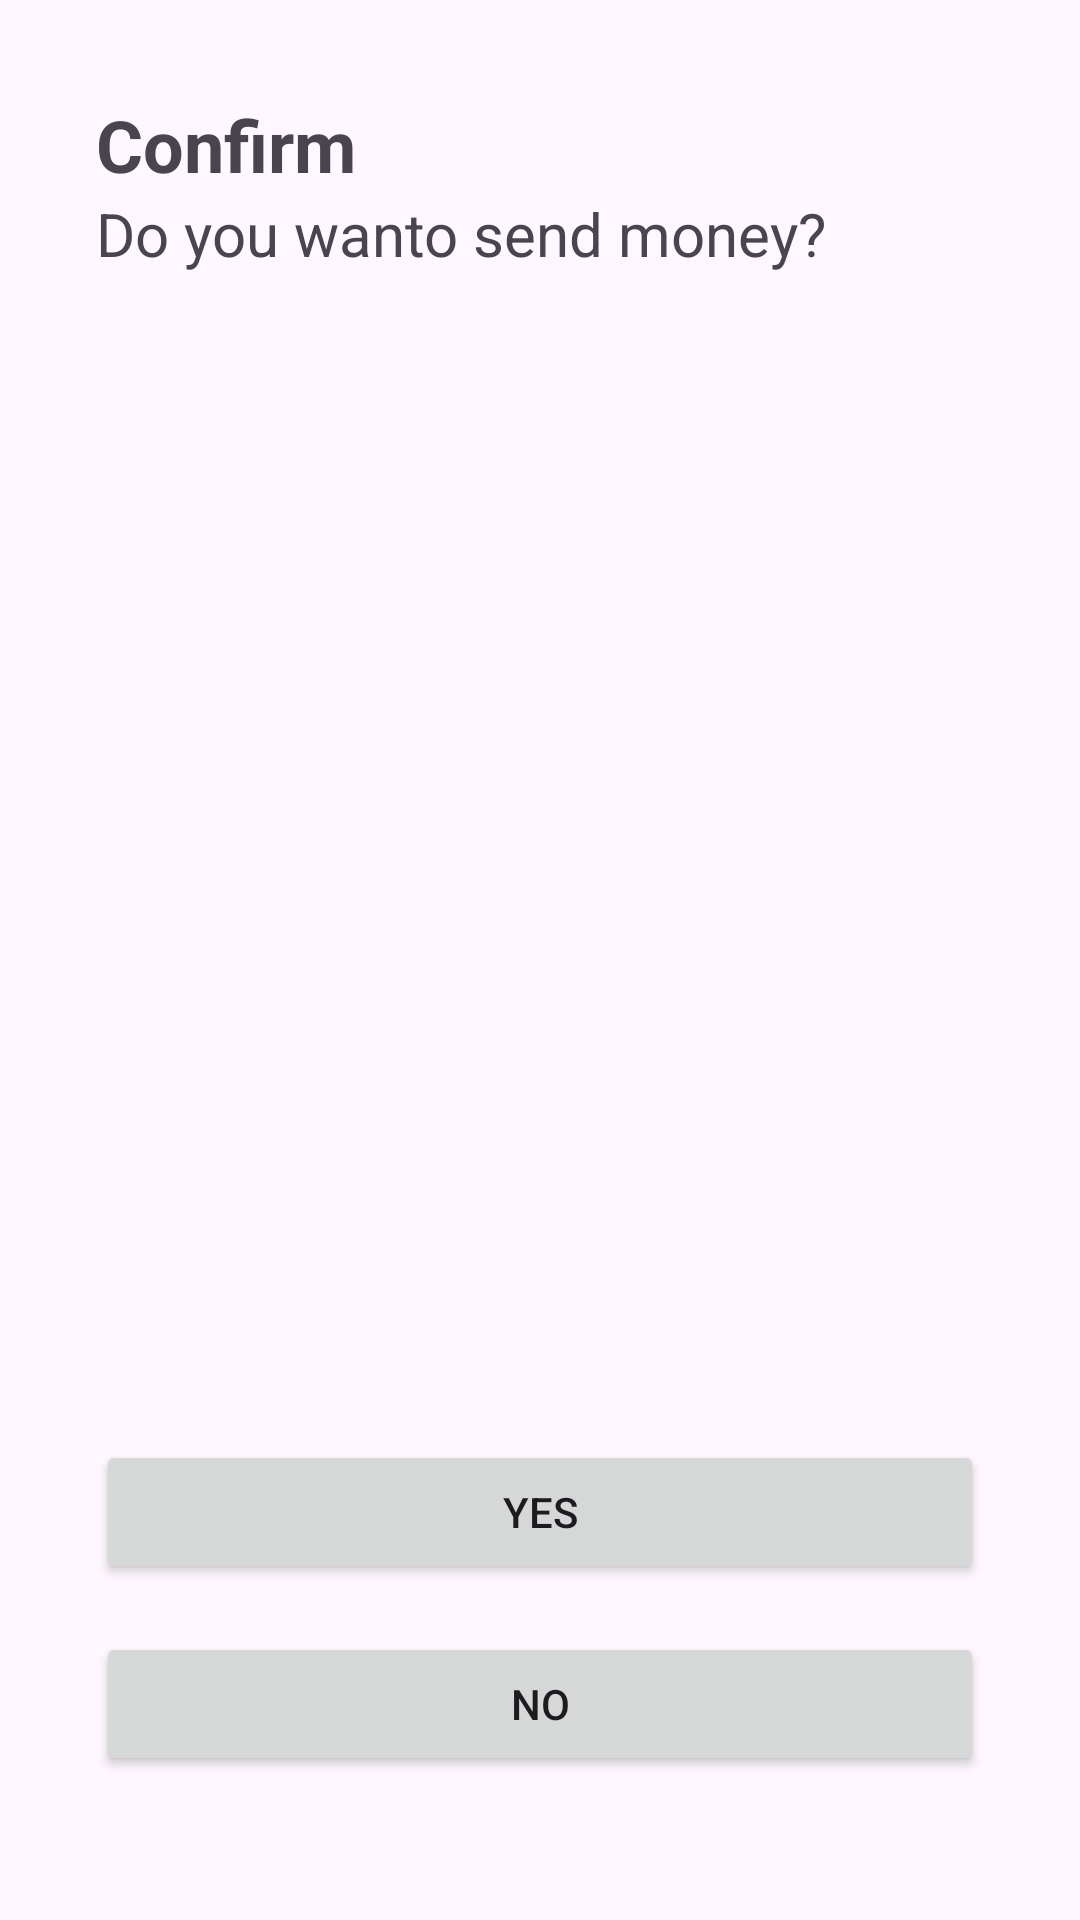

Layout XML and referenced resources for this Android screen:
<!-- AndroidManifest.xml: application theme Theme.NavigationComponentU4Universe -->
<!-- res/layout/fragment_confirm_dialog.xml -->
<?xml version="1.0" encoding="utf-8"?>
<LinearLayout xmlns:android="http://schemas.android.com/apk/res/android"
    xmlns:tools="http://schemas.android.com/tools"
    android:layout_width="match_parent"
    android:layout_height="match_parent"
    android:orientation="vertical"
    android:padding="32dp"
    tools:context=".ConfirmDialogFragment">

    <TextView
        android:layout_width="wrap_content"
        android:layout_height="wrap_content"
        android:text="Confirm"
        android:textSize="24sp"
        android:textStyle="bold" />

    <TextView
        android:id="@+id/tv_send_message"
        android:layout_width="wrap_content"
        android:layout_height="wrap_content"
        android:text="Do you wanto send money?"
        android:textSize="20sp" />

    <View
        android:layout_width="match_parent"
        android:layout_height="0dp"
        android:layout_weight="1" />

    <Button
        android:id="@+id/btnYes"
        android:layout_width="match_parent"
        android:layout_height="wrap_content"
        android:layout_gravity="center"
        android:layout_marginBottom="16dp"
        android:text="Yes" />

    <Button
        android:id="@+id/btnNo"
        android:layout_width="match_parent"
        android:layout_height="wrap_content"
        android:layout_gravity="center"
        android:layout_marginBottom="16dp"
        android:text="No" />
</LinearLayout>
<!-- resources referenced by this layout -->
<resources>
  <style name="Theme.NavigationComponentU4Universe" parent="Base.Theme.NavigationComponentU4Universe" />
  <style name="Base.Theme.NavigationComponentU4Universe" parent="Theme.Material3.DayNight.NoActionBar">
          
          
      </style>
</resources>
